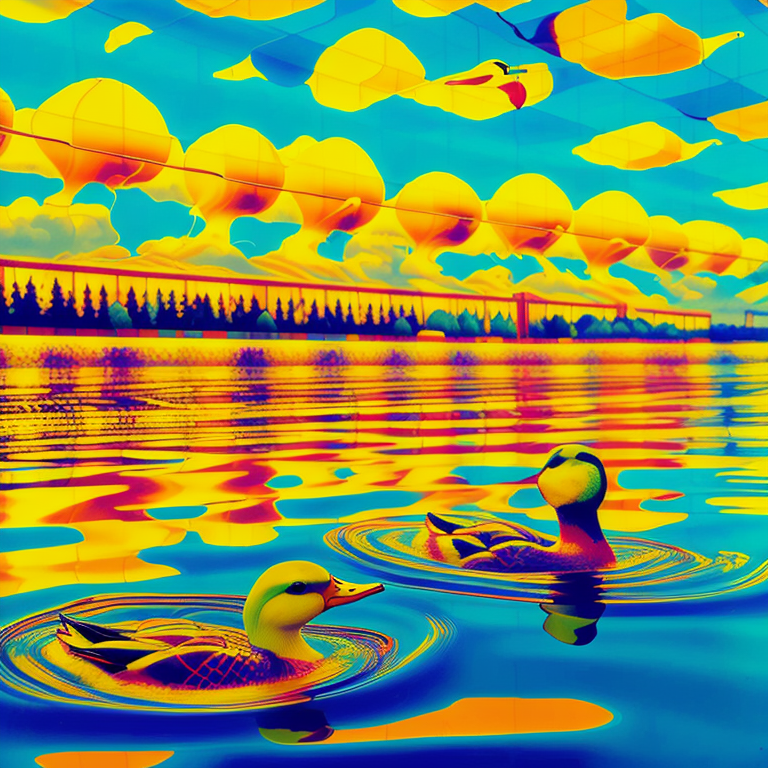
Generation parameters embedded in this image by AUTOMATIC1111 Stable Diffusion web UI or a fork of it (Forge, ...) (PNG 'parameters' text chunk):
duck swimming in nuclear lake, MakeItPopVE, radioactive waste, biolumninescent glow, Maroon and beige, irl animated duck, nuclear power plant lake, radiation, bubbling ooze, dynamic light shafts, cinematic lighting, nuclearcore, scared, 
Negative prompt: bad_pictures
Steps: 150, Sampler: Euler a, CFG scale: 7, Seed: 2057216277, Size: 768x768, Model hash: f94d96ebdc, Model: HassanBlend_1.5.1.2_and_previous_versions_hassanblend1512And_hassanblend1512
Template: duck swimming in nuclear lake, __pop__, radioactive waste, biolumninescent glow, __color__, irl animated duck, nuclear power plant lake, radiation, bubbling ooze, dynamic light shafts, cinematic lighting, nuclearcore, __emotion__, 
Negative Template: __bad__